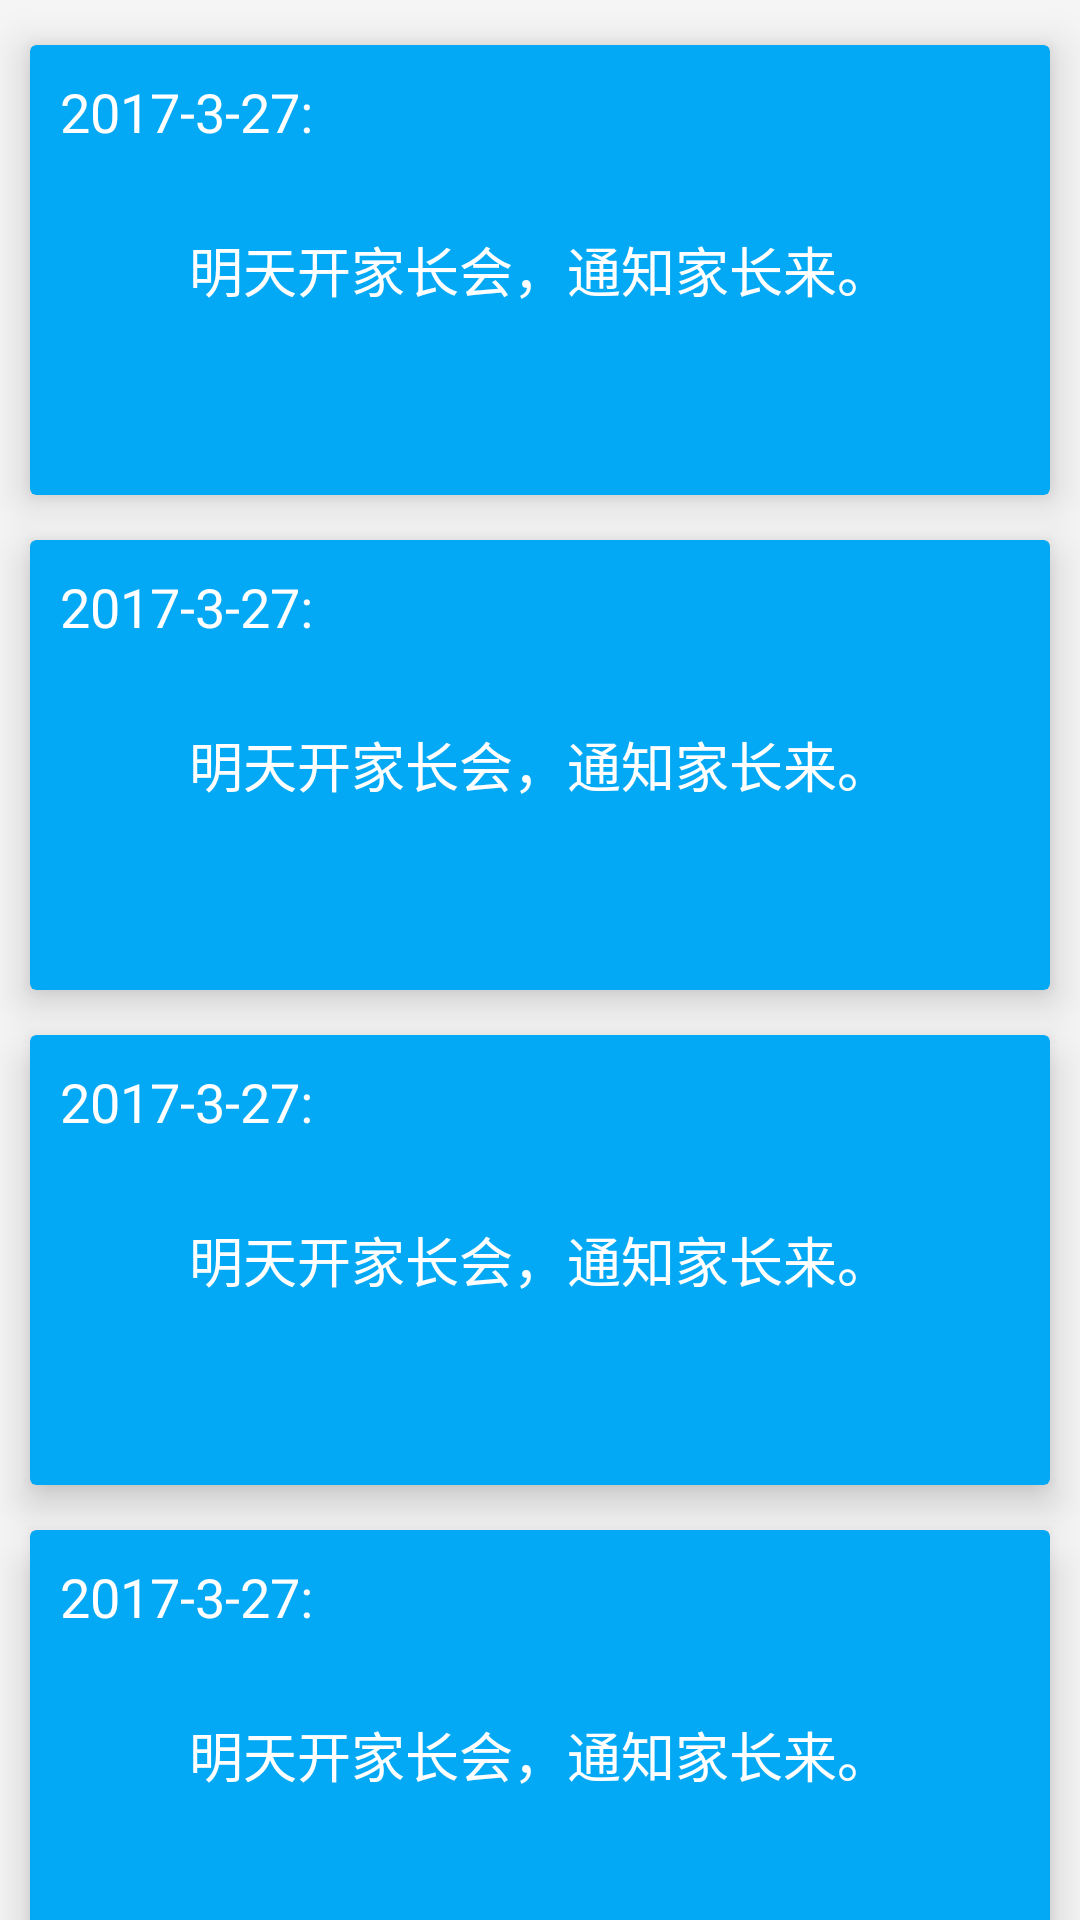

Reconstruct the res/layout file that produces this screen, plus the resources it refers to.
<!-- AndroidManifest.xml: application theme AppTheme -->
<!-- res/layout/fragment_notice.xml -->
<?xml version="1.0" encoding="utf-8"?>
<android.support.v4.widget.NestedScrollView xmlns:android="http://schemas.android.com/apk/res/android"
    xmlns:app="http://schemas.android.com/apk/res-auto"
    android:id="@+id/scroll_view"
    android:layout_width="match_parent"
    android:layout_height="match_parent">

    <LinearLayout
        android:layout_width="match_parent"
        android:layout_height="match_parent"
        android:orientation="vertical">

        <android.support.v7.widget.CardView
            android:layout_width="match_parent"
            android:layout_height="150dp"
            android:layout_marginLeft="10dp"
            android:layout_marginRight="10dp"
            android:layout_marginTop="15dp"
            app:cardBackgroundColor="@color/primary"
            app:cardElevation="8dp">

            <TextView
                android:layout_width="wrap_content"
                android:layout_height="wrap_content"
                android:layout_gravity="top"
                android:layout_marginLeft="10dp"
                android:layout_marginTop="10dp"
                android:text="2017-3-27:"
                android:textColor="@color/text_white"
                android:textSize="@dimen/text_noraml" />

            <TextView
                android:layout_width="wrap_content"
                android:layout_height="120dp"
                android:layout_gravity="center"
                android:gravity="center"
                android:text="明天开家长会，通知家长来。"
                android:textColor="@color/text_white"
                android:textSize="@dimen/text_noraml" />
        </android.support.v7.widget.CardView>

        <android.support.v7.widget.CardView
            android:layout_width="match_parent"
            android:layout_height="150dp"
            android:layout_marginLeft="10dp"
            android:layout_marginRight="10dp"
            android:layout_marginTop="15dp"
            app:cardBackgroundColor="@color/primary"
            app:cardElevation="8dp">

            <TextView
                android:layout_width="wrap_content"
                android:layout_height="wrap_content"
                android:layout_gravity="top"
                android:layout_marginLeft="10dp"
                android:layout_marginTop="10dp"
                android:text="2017-3-27:"
                android:textColor="@color/text_white"
                android:textSize="@dimen/text_noraml" />

            <TextView
                android:layout_width="wrap_content"
                android:layout_height="120dp"
                android:layout_gravity="center"
                android:gravity="center"
                android:text="明天开家长会，通知家长来。"
                android:textColor="@color/text_white"
                android:textSize="@dimen/text_noraml" />
        </android.support.v7.widget.CardView>

        <android.support.v7.widget.CardView
            android:layout_width="match_parent"
            android:layout_height="150dp"
            android:layout_marginLeft="10dp"
            android:layout_marginRight="10dp"
            android:layout_marginTop="15dp"
            app:cardBackgroundColor="@color/primary"
            app:cardElevation="8dp">

            <TextView
                android:layout_width="wrap_content"
                android:layout_height="wrap_content"
                android:layout_gravity="top"
                android:layout_marginLeft="10dp"
                android:layout_marginTop="10dp"
                android:text="2017-3-27:"
                android:textColor="@color/text_white"
                android:textSize="@dimen/text_noraml" />

            <TextView
                android:layout_width="wrap_content"
                android:layout_height="120dp"
                android:layout_gravity="center"
                android:gravity="center"
                android:text="明天开家长会，通知家长来。"
                android:textColor="@color/text_white"
                android:textSize="@dimen/text_noraml" />
        </android.support.v7.widget.CardView>

        <android.support.v7.widget.CardView
            android:layout_width="match_parent"
            android:layout_height="150dp"
            android:layout_marginLeft="10dp"
            android:layout_marginRight="10dp"
            android:layout_marginTop="15dp"
            app:cardBackgroundColor="@color/primary"
            app:cardElevation="8dp">

            <TextView
                android:layout_width="wrap_content"
                android:layout_height="wrap_content"
                android:layout_gravity="top"
                android:layout_marginLeft="10dp"
                android:layout_marginTop="10dp"
                android:text="2017-3-27:"
                android:textColor="@color/text_white"
                android:textSize="@dimen/text_noraml" />

            <TextView
                android:layout_width="wrap_content"
                android:layout_height="120dp"
                android:layout_gravity="center"
                android:gravity="center"
                android:text="明天开家长会，通知家长来。"
                android:textColor="@color/text_white"
                android:textSize="@dimen/text_noraml" />
        </android.support.v7.widget.CardView>

        <android.support.v7.widget.CardView
            android:layout_width="match_parent"
            android:layout_height="150dp"
            android:layout_marginLeft="10dp"
            android:layout_marginRight="10dp"
            android:layout_marginTop="15dp"
            app:cardBackgroundColor="@color/primary"
            app:cardElevation="8dp">

            <TextView
                android:layout_width="wrap_content"
                android:layout_height="wrap_content"
                android:layout_gravity="top"
                android:layout_marginLeft="10dp"
                android:layout_marginTop="10dp"
                android:text="2017-3-27:"
                android:textColor="@color/text_white"
                android:textSize="@dimen/text_noraml" />

            <TextView
                android:layout_width="wrap_content"
                android:layout_height="120dp"
                android:layout_gravity="center"
                android:gravity="center"
                android:text="明天开家长会，通知家长来。"
                android:textColor="@color/text_white"
                android:textSize="@dimen/text_noraml" />
        </android.support.v7.widget.CardView>

    </LinearLayout>
</android.support.v4.widget.NestedScrollView>
<!-- resources referenced by this layout -->
<resources>
  <color name="primary">#03A9F4</color>
  <color name="text_white">#ffffff</color>
  <dimen name="text_noraml">18sp</dimen>
  <style name="AppTheme" parent="Theme.AppTheme.Light">
          
          <item name="colorPrimary">@color/colorPrimary</item>
          <item name="colorPrimaryDark">@color/colorPrimaryDark</item>
      </style>
  <style name="Theme.AppTheme.Light" parent="Theme.AppCompat.Light.NoActionBar">
          <item name="colorPrimary">@color/primary</item>
          <item name="colorPrimaryDark">@color/primary_dark</item>
          <item name="colorAccent">@color/primary</item>
          <item name="android:windowBackground">@color/window_background</item>
          <item name="accentColor">@color/accent</item>
          <item name="iconColor">@android:color/black</item>
          <item name="windowBackground">@color/window_background</item>
          <item name="fabCircleColor">@color/fabCircleColor_light</item>
      </style>
  <color name="colorPrimary">#3F51B5</color>
  <color name="colorPrimaryDark">#303F9F</color>
  <color name="primary_dark">#0288D1</color>
  <color name="window_background">#FFF5F5F5</color>
  <color name="accent">#FF4081</color>
  <color name="fabCircleColor_light">#f50057</color>
</resources>
